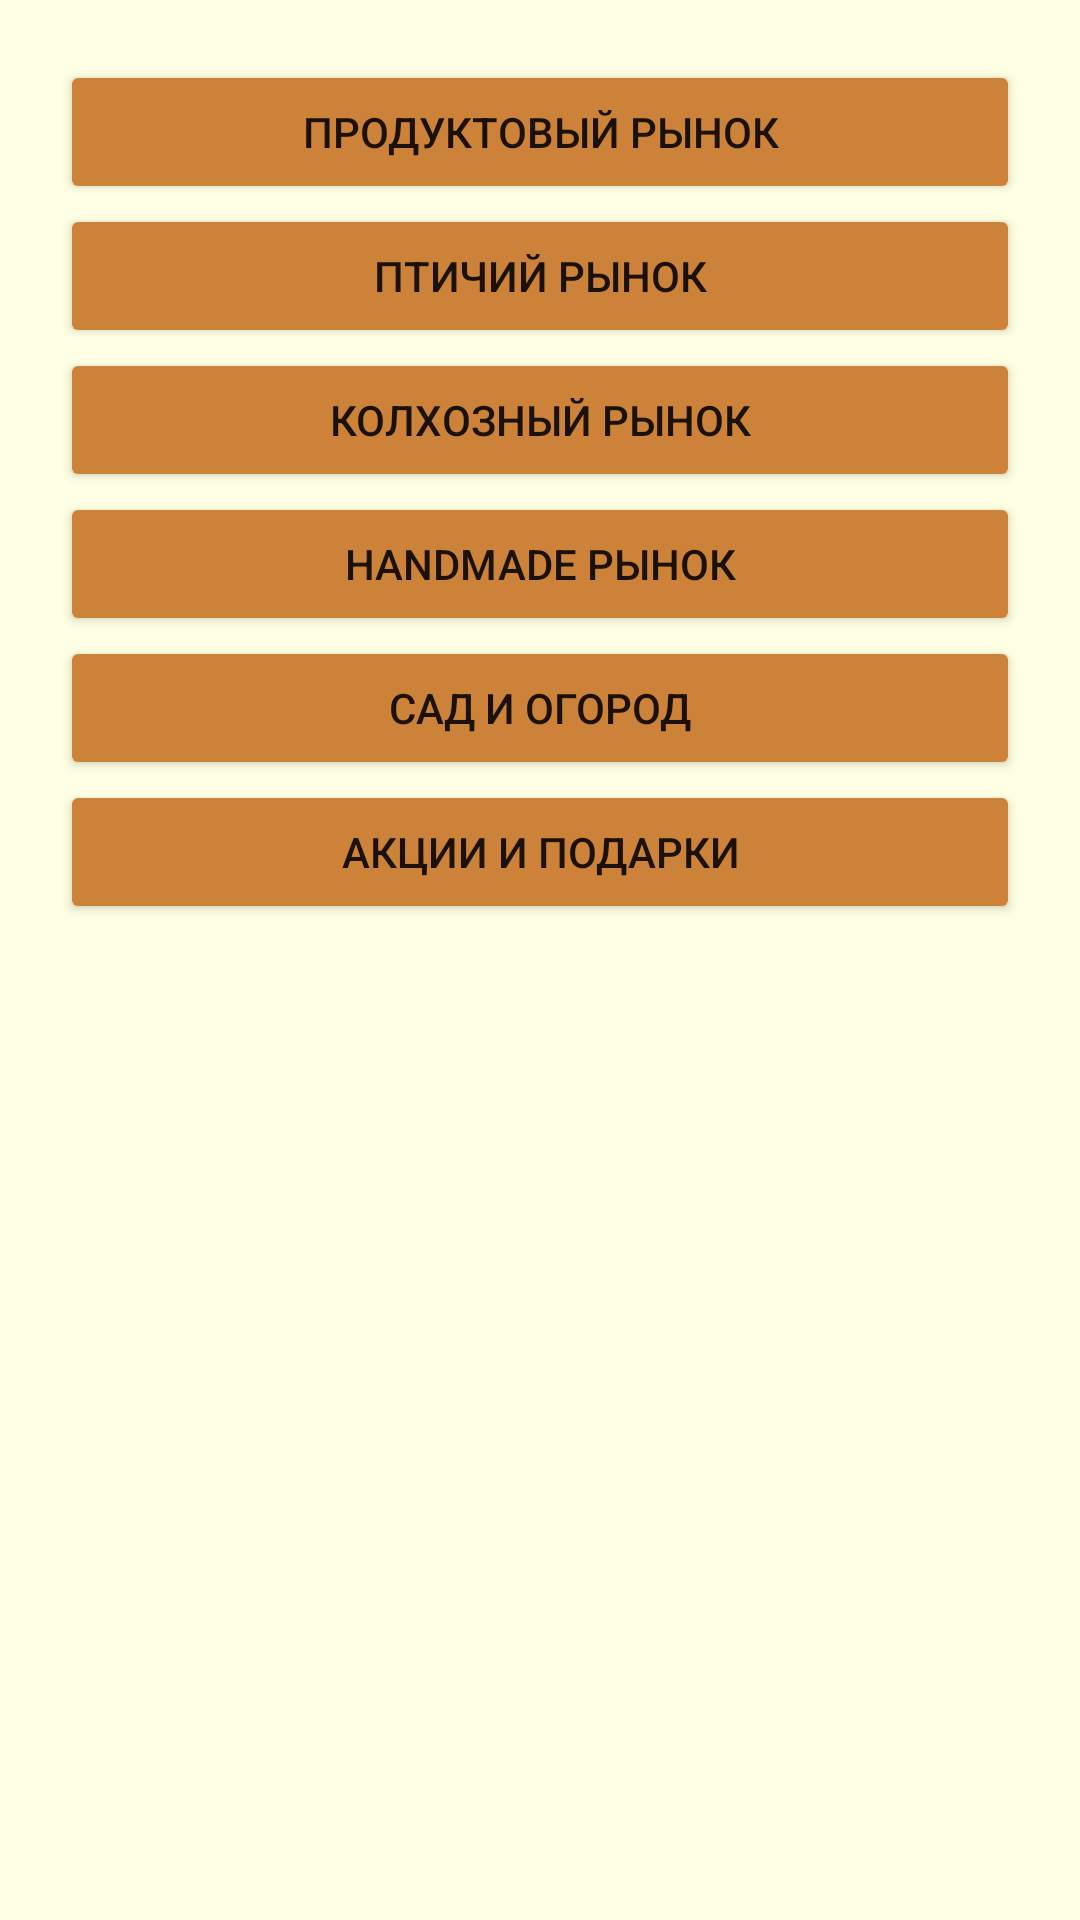

Produce the Android XML layout that renders to this screen, including the resource entries it uses.
<!-- AndroidManifest.xml: application theme Theme.Artel -->
<!-- res/layout/activity_catalog.xml -->
<?xml version="1.0" encoding="utf-8"?>
<androidx.constraintlayout.widget.ConstraintLayout xmlns:android="http://schemas.android.com/apk/res/android"
    xmlns:app="http://schemas.android.com/apk/res-auto"
    xmlns:tools="http://schemas.android.com/tools"
    android:layout_width="match_parent"
    android:layout_height="match_parent"
    android:background="@color/lightorange"
    tools:context=".MainFragments.CatalogActivity">


    <ScrollView
        android:id="@+id/scrollView"
        android:layout_width="match_parent"
        android:layout_height="wrap_content"
        android:layout_margin="20dp"
        app:layout_constraintEnd_toEndOf="parent"
        app:layout_constraintStart_toStartOf="parent"
        app:layout_constraintTop_toTopOf="parent">

        <LinearLayout
            android:layout_width="match_parent"
            android:layout_height="match_parent"
            android:orientation="vertical">

            <Button
                android:id="@+id/product"
                android:layout_width="match_parent"
                android:layout_height="wrap_content"
                android:backgroundTint="@color/green"
                android:text="Продуктовый рынок" />

            <Button
                android:id="@+id/bird"
                android:layout_width="match_parent"
                android:layout_height="wrap_content"
                android:backgroundTint="@color/green"
                android:text="Птичий рынок" />

            <Button
                android:id="@+id/kolhoz"
                android:layout_width="match_parent"
                android:layout_height="wrap_content"
                android:backgroundTint="@color/green"
                android:text="Колхозный рынок" />

            <Button
                android:id="@+id/handmade"
                android:layout_width="match_parent"
                android:layout_height="wrap_content"
                android:backgroundTint="@color/green"
                android:text="HandMade рынок" />

            <Button
                android:id="@+id/garden"
                android:layout_width="match_parent"
                android:layout_height="wrap_content"
                android:backgroundTint="@color/green"
                android:text="Сад и огород" />

            <Button
                android:id="@+id/present"
                android:layout_width="match_parent"
                android:layout_height="wrap_content"
                android:backgroundTint="@color/green"
                android:text="Акции и подарки" />

        </LinearLayout>
    </ScrollView>
</androidx.constraintlayout.widget.ConstraintLayout>
<!-- resources referenced by this layout -->
<resources>
  <color name="green">#cc8339</color>
  <color name="lightorange">#ffffe3</color>
  <style name="Theme.Artel" parent="Theme.MaterialComponents.DayNight.NoActionBar">
          
          <item name="colorPrimary">@color/purple_500</item>
          <item name="colorPrimaryVariant">@color/green</item>
          <item name="colorOnPrimary">@color/white</item>
          
          <item name="colorSecondary">@color/teal_200</item>
          <item name="colorSecondaryVariant">@color/teal_700</item>
          <item name="colorOnSecondary">@color/black</item>
          
          <item name="android:statusBarColor" tools:targetApi="l">?attr/colorPrimaryVariant</item>
          
      </style>
  <color name="purple_500">#FF6200EE</color>
  <color name="white">#FFFFFFFF</color>
  <color name="teal_200">#FF03DAC5</color>
  <color name="teal_700">#FF018786</color>
  <color name="black">#FF000000</color>
</resources>
